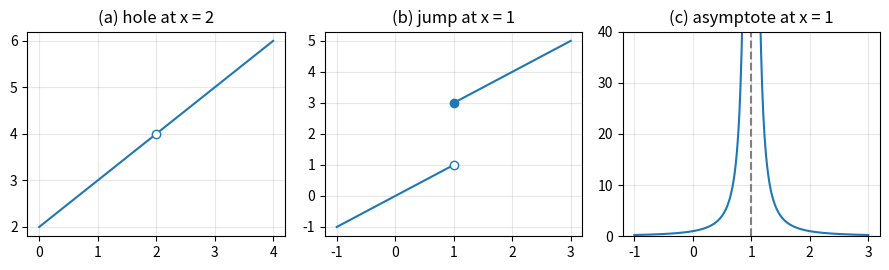

Write the Python code that produced this figure.
# Listing 3.8: Three ways a function can fail to be continuous
import numpy as np
import matplotlib.pyplot as plt

fig, ax = plt.subplots(1, 3, figsize=(9, 2.8))

# (a) a removable discontinuity (hole): (x^2 - 4)/(x - 2)
x = np.linspace(0, 4, 200); x = x[np.abs(x - 2) > 1e-9]
ax[0].plot(x, (x**2 - 4)/(x - 2)); ax[0].plot(2, 4, "o", mfc="white", mec="C0")
ax[0].set_title("(a) hole at x = 2")

# (b) a jump: f(x) = x for x < 1, x + 2 for x >= 1
x1 = np.linspace(-1, 1, 50, endpoint=False); x2 = np.linspace(1, 3, 50)
ax[1].plot(x1, x1, "C0"); ax[1].plot(x2, x2 + 2, "C0")
ax[1].plot(1, 1, "o", mfc="white", mec="C0"); ax[1].plot(1, 3, "o", color="C0")
ax[1].set_title("(b) jump at x = 1")

# (c) an infinite discontinuity (vertical asymptote): 1/(x - 1)^2
x = np.linspace(-1, 3, 400); x = x[np.abs(x - 1) > 0.08]
y = 1/(x - 1)**2
ax[2].plot(x[x < 1], y[x < 1], "C0"); ax[2].plot(x[x > 1], y[x > 1], "C0")
ax[2].axvline(1, ls="--", color="gray"); ax[2].set_ylim(0, 40)
ax[2].set_title("(c) asymptote at x = 1")

for a in ax:
    a.grid(alpha=0.3)
plt.tight_layout()
plt.show()
